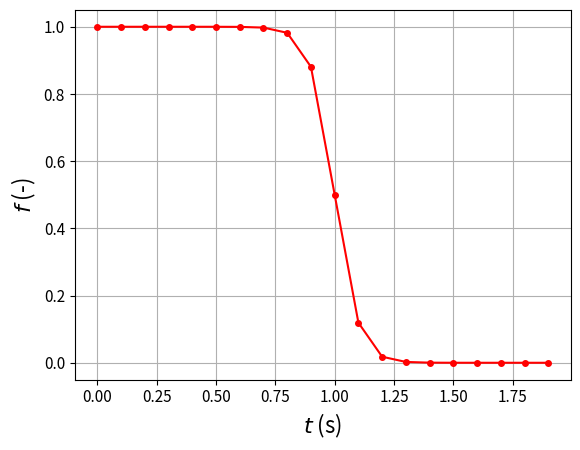

Recreate this plot in Python.
# AUTHOR: F. Trillaud <[email redacted]>
# DATE: 03/13/2021

# Libraries:
import itertools
import numpy as np
# Functions
import matplotlib.pyplot as plt

def func_FD(x,xd,x0,A):
  return 1.0/(A*np.exp((x-xd)/x0)+1)
  
X = np.arange(0, 2, 0.1)
Y = func_FD(X,1,0.05,1)

marker = itertools.cycle(('.', '+', 's', 'o', '*', 'v', 'H', 'D'))

### Figures #######
plt.rc('xtick', labelsize = 11)    # fontsize of the tick labels
plt.rc('ytick', labelsize = 11)    # fontsize of the tick labels
plt.grid(True)
# plot with various axes scales
plt.figure(1, figsize = (6,6))
plt.xlabel(r'$t$ (s)', fontsize = 16)
plt.ylabel(r'$f$ (-)', fontsize = 16)

plt.plot(X, Y, color='red', linestyle='-', marker='o', markersize ='4', label='Maximum temperature')

plt.savefig('./figure-FermiDirac.png', format = 'png', dpi = 300, bbox_inches = 'tight')
plt.show()
